Dataset: dataset (GitHub, yeansreymom25-eng/food-recognition-nutrition). Classes: apple, banana, broccoli, carrot, cashew, cucumber, donut, hamburger, ice cream, orange, peanut, pizza, strawberry.

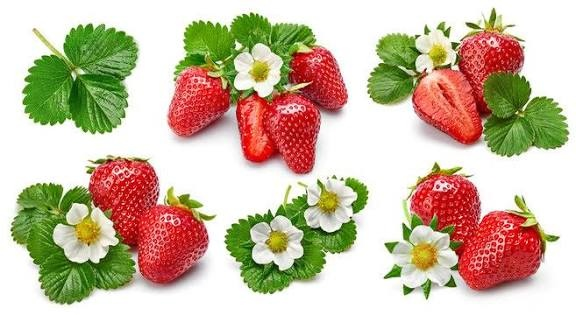
Label: strawberry

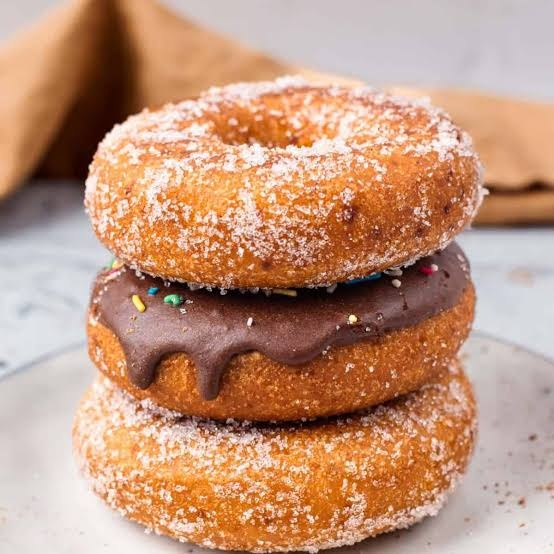
Label: donut

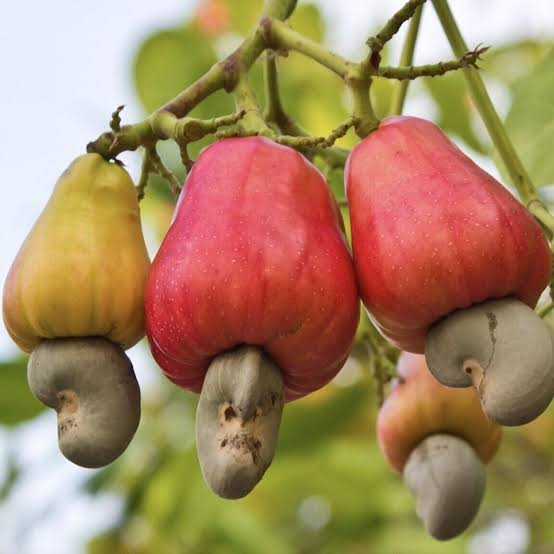
Label: cashew

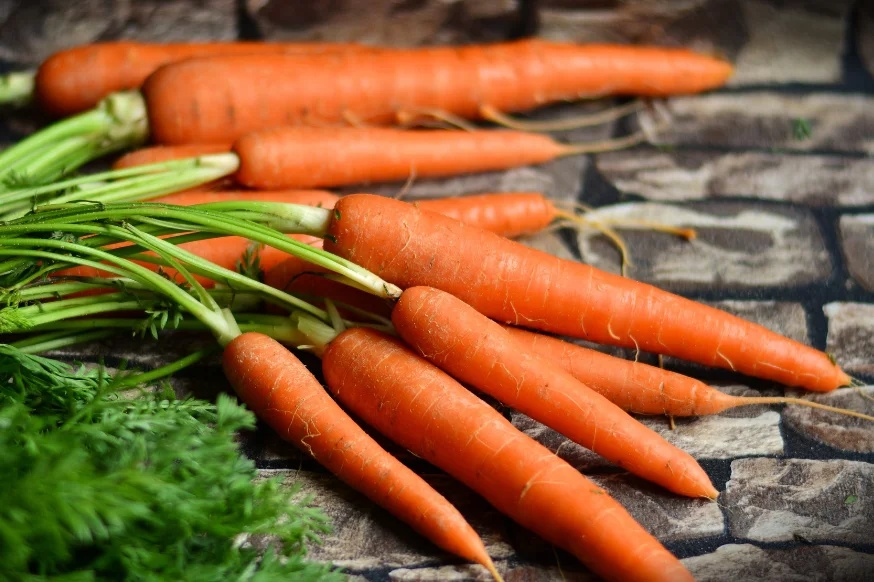
Label: carrot

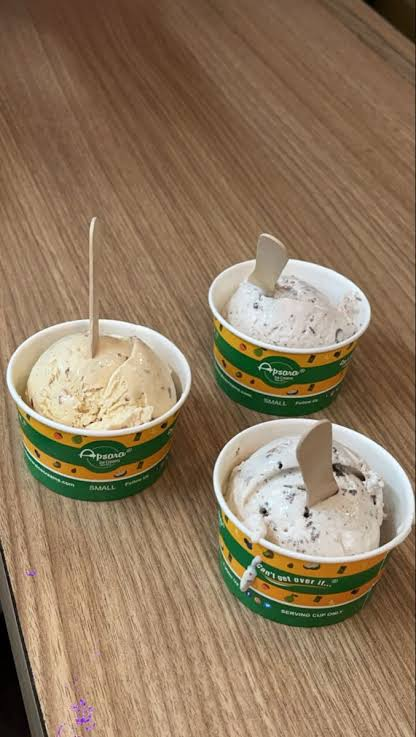
Label: ice cream

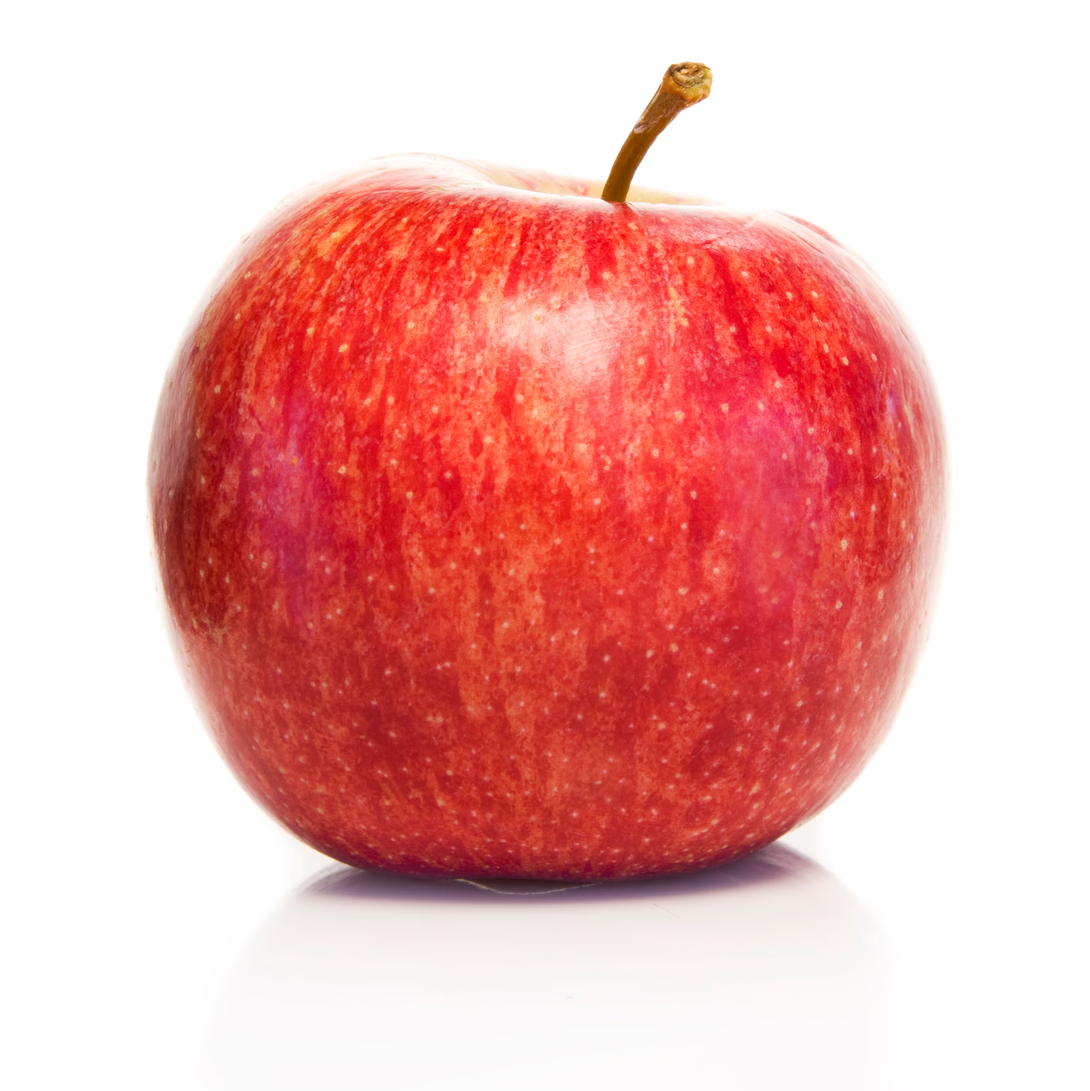
Label: apple
